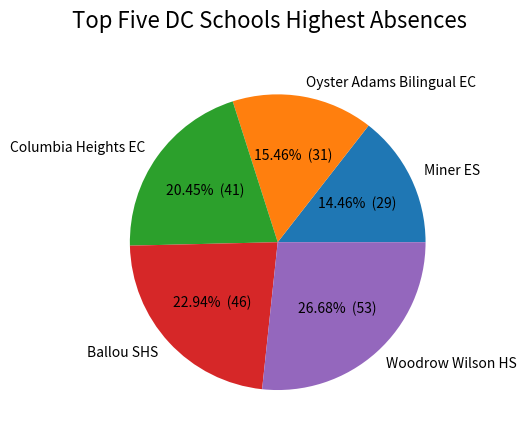

Source code (Python):
import csv 
import matplotlib.pyplot as plt

#This depicts a pie chart of the top highest five school absences with the DC School District

fig = plt.figure()
fig.suptitle('Top Five DC Schools Highest Absences', fontsize=16)

values = [29, 31, 41, 46, 53.5] 
labels = ['Miner ES', 'Oyster Adams Bilingual EC', 'Columbia Heights EC', 'Ballou SHS', 'Woodrow Wilson HS'] 
def my_autopct(pct):
    total=sum(values)
    val=int(pct*total/100.0)
    return '{p:.2f}%  ({v:d})'.format(p=pct,v=val)

plt.pie(values, labels=labels, autopct=my_autopct)
plt.show()
